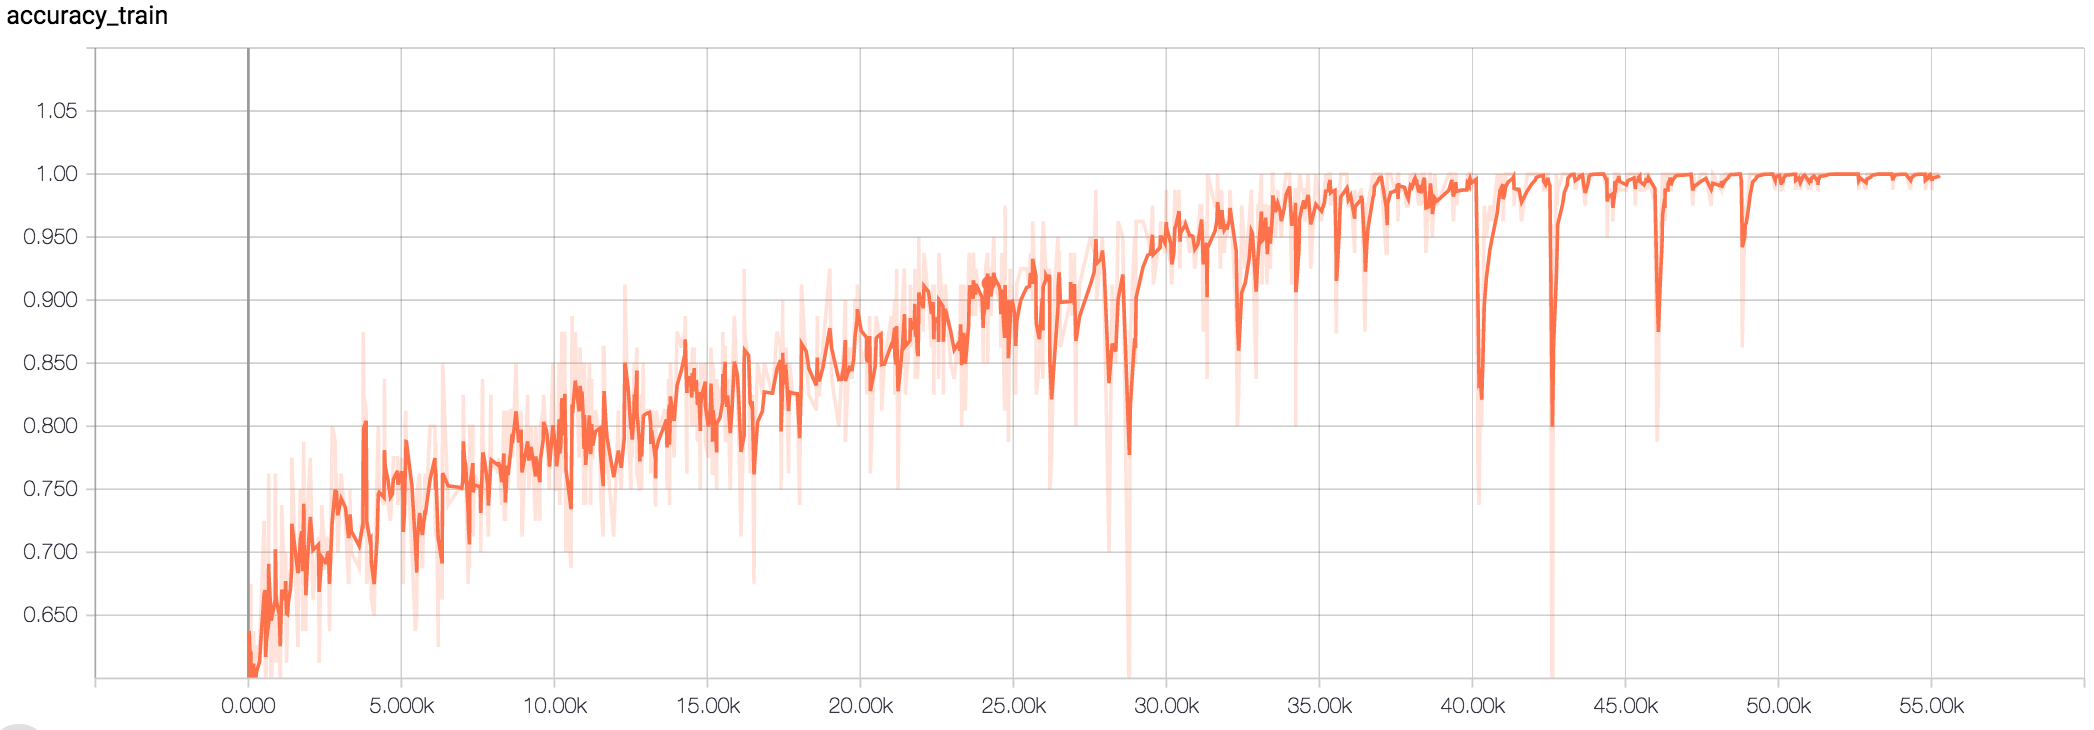

The table this chart was drawn from, first rows:
Wall time, Step, Value
1510042802, 24, 0.6375
1510042835, 56, 0.5875
1510042838, 59, 0.5375
1510042862, 82, 0.675
1510042863, 83, 0.5875
1510042927, 142, 0.575
1510042956, 170, 0.6375
1510043005, 215, 0.5625
1510043055, 264, 0.625
1510043162, 366, 0.625
1510043203, 402, 0.65
1510043320, 513, 0.725
1510043357, 550, 0.675
1510043371, 563, 0.5375
1510043396, 588, 0.65
1510043473, 660, 0.6625
1510043476, 663, 0.7625
1510043481, 668, 0.675
1510043563, 745, 0.5875
1510043700, 876, 0.6875
1510043708, 883, 0.7625
1510043732, 904, 0.6125
1510043758, 930, 0.65
1510043841, 1008, 0.6375
1510043874, 1041, 0.5875
1510043924, 1090, 0.7375
1510044053, 1210, 0.65
1510044058, 1215, 0.7
1510044090, 1247, 0.6125
1510044123, 1279, 0.65
1510044154, 1307, 0.675
1510044224, 1376, 0.6875
1510044270, 1417, 0.7125
1510044275, 1422, 0.775
1510044482, 1619, 0.625
1510044505, 1641, 0.6875
1510044567, 1700, 0.75
1510044610, 1742, 0.725
1510044651, 1782, 0.6375
1510044654, 1785, 0.7375
1510044683, 1811, 0.7875
1510044686, 1814, 0.6625
1510044739, 1866, 0.65
1510044750, 1876, 0.6375
1510044761, 1887, 0.675
1510044815, 1937, 0.7375
1510044908, 2025, 0.775
1510045000, 2111, 0.6625
1510045187, 2291, 0.7125
1510045211, 2312, 0.6125
1510045300, 2399, 0.7375
1510045416, 2507, 0.6875
1510045434, 2525, 0.6875
1510045499, 2589, 0.7125
1510045504, 2594, 0.7
1510045532, 2618, 0.7
1510045564, 2650, 0.6375
1510045657, 2739, 0.8
1510045762, 2838, 0.7875
1510045790, 2865, 0.725
... 940 more rows
